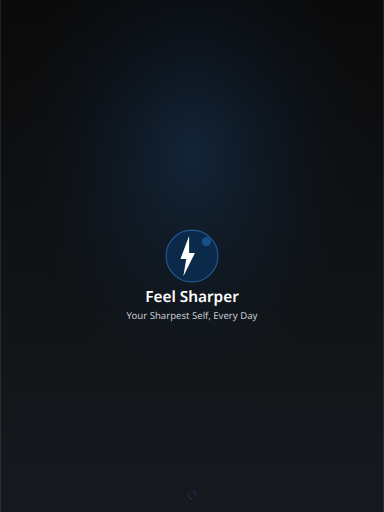
t = 0.00 s
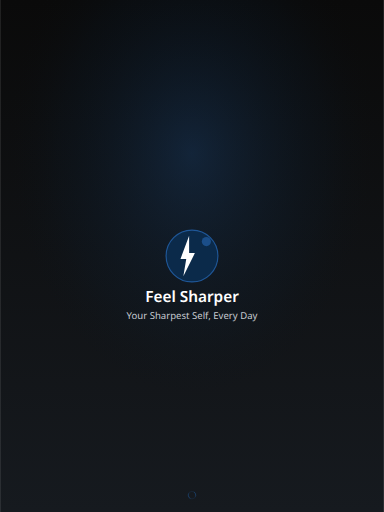
t = 0.25 s
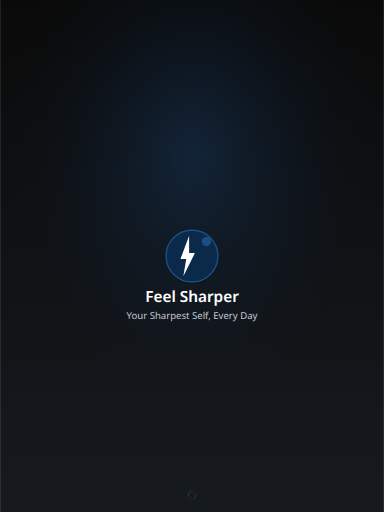
t = 0.75 s
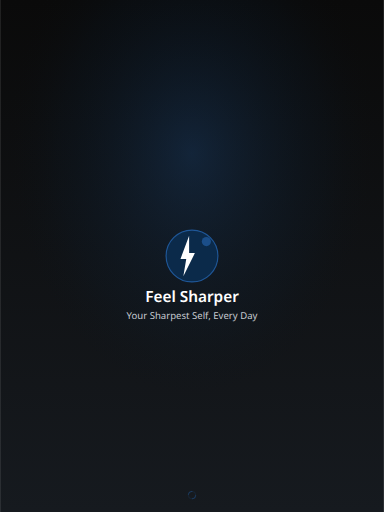
t = 1.00 s
t = 1.25 s: frame unchanged from t = 0.75 s, image omitted
t = 1.75 s: frame unchanged from t = 0.25 s, image omitted

The animated SVG that drew these frames (rendered in a browser with its animation timeline set to each time). Animation: 1 SMIL element (animate=1); one cycle of 2.00 s, repeats indefinitely.

<?xml version="1.0" encoding="UTF-8"?>
<svg width="2048" height="2732" viewBox="0 0 2048 2732" xmlns="http://www.w3.org/2000/svg">
  <!-- Background gradient -->
  <defs>
    <linearGradient id="bgGradient" x1="0%" y1="0%" x2="0%" y2="100%">
      <stop offset="0%" style="stop-color:#0A0A0A"/>
      <stop offset="100%" style="stop-color:#161A1F"/>
    </linearGradient>
    <radialGradient id="accentGradient" cx="50%" cy="30%">
      <stop offset="0%" style="stop-color:#1F5798;stop-opacity:0.3"/>
      <stop offset="70%" style="stop-color:#0B2A4A;stop-opacity:0.1"/>
      <stop offset="100%" style="stop-color:#0A0A0A;stop-opacity:0"/>
    </radialGradient>
  </defs>
  
  <!-- Background -->
  <rect width="2048" height="2732" fill="url(#bgGradient)"/>
  <rect width="2048" height="2732" fill="url(#accentGradient)"/>
  
  <!-- Logo container -->
  <g transform="translate(870.4, 1212.4)">
    <!-- Logo background circle -->
    <circle cx="153.6" cy="153.6" r="138.24" 
            fill="#0B2A4A" stroke="#1F5798" stroke-width="6.144"/>
    
    <!-- Lightning bolt icon -->
    <g transform="translate(61.44, 46.08)">
      <path d="M76.8 0 L30.72 122.88 L61.44 122.88 L46.08 215.04 L107.52 92.16 L76.8 92.16 L76.8 0 Z" 
            fill="#FFFFFF"/>
    </g>
    
    <!-- Accent circle -->
    <circle cx="230.39999999999998" cy="76.8" r="24.576" 
            fill="#1F5798" opacity="0.8"/>
  </g>
  
  <!-- App name -->
  <text x="1024" y="1611.76" 
        font-family="system-ui, -apple-system, sans-serif" 
        font-size="81.92" 
        font-weight="600" 
        fill="#FFFFFF" 
        text-anchor="middle">
    Feel Sharper
  </text>
  
  <!-- Tagline -->
  <text x="1024" y="1703.92" 
        font-family="system-ui, -apple-system, sans-serif" 
        font-size="51.2" 
        font-weight="400" 
        fill="#C7CBD1" 
        text-anchor="middle">
    Your Sharpest Self, Every Day
  </text>
  
  <!-- Loading indicator -->
  <g transform="translate(994, 2612)">
    <circle cx="30" cy="30" r="20" fill="none" stroke="#1F5798" stroke-width="3" opacity="0.3"/>
    <circle cx="30" cy="30" r="20" fill="none" stroke="#1F5798" stroke-width="3" 
            stroke-dasharray="31.416" stroke-dashoffset="31.416" opacity="0.8">
      <animate attributeName="stroke-dashoffset" 
               values="31.416;0;31.416" 
               dur="2s" 
               repeatCount="indefinite"/>
    </circle>
  </g>
</svg>